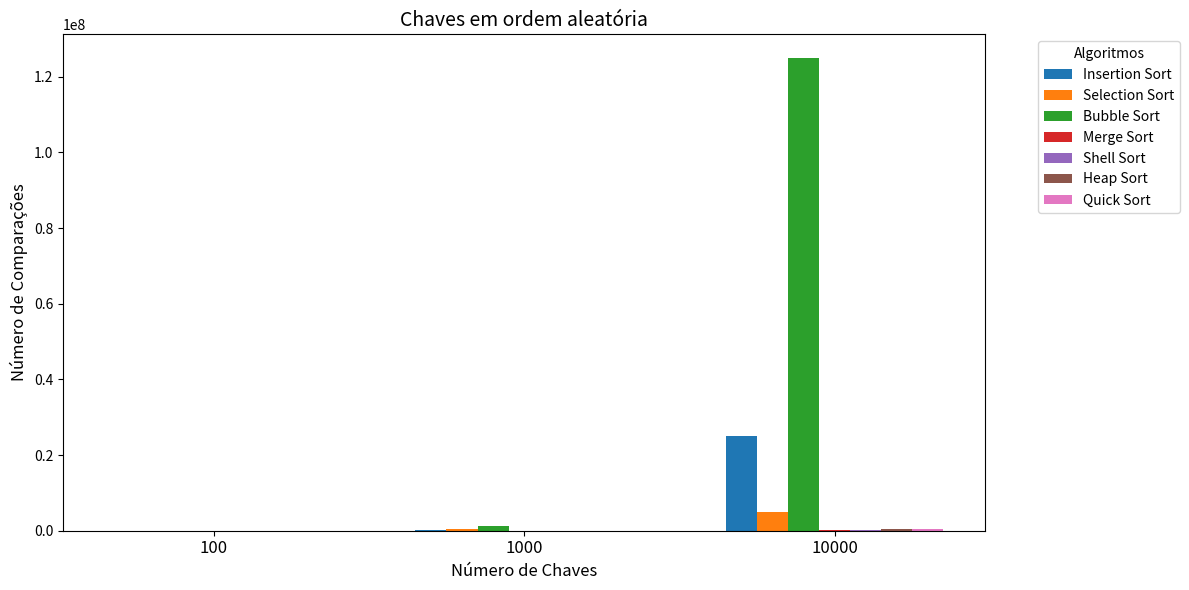
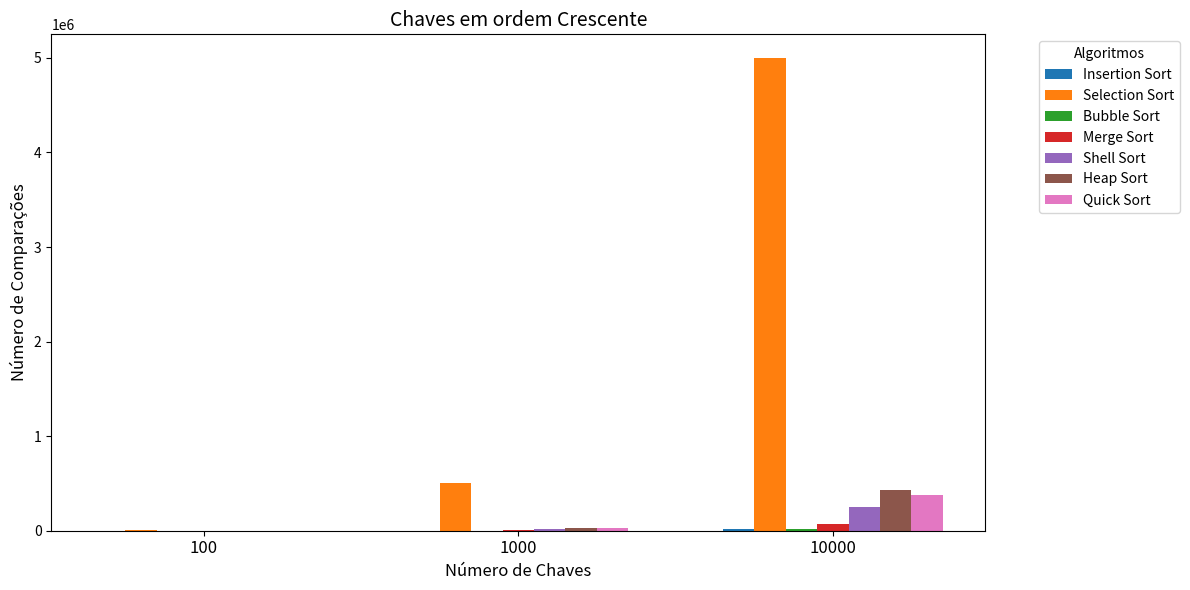
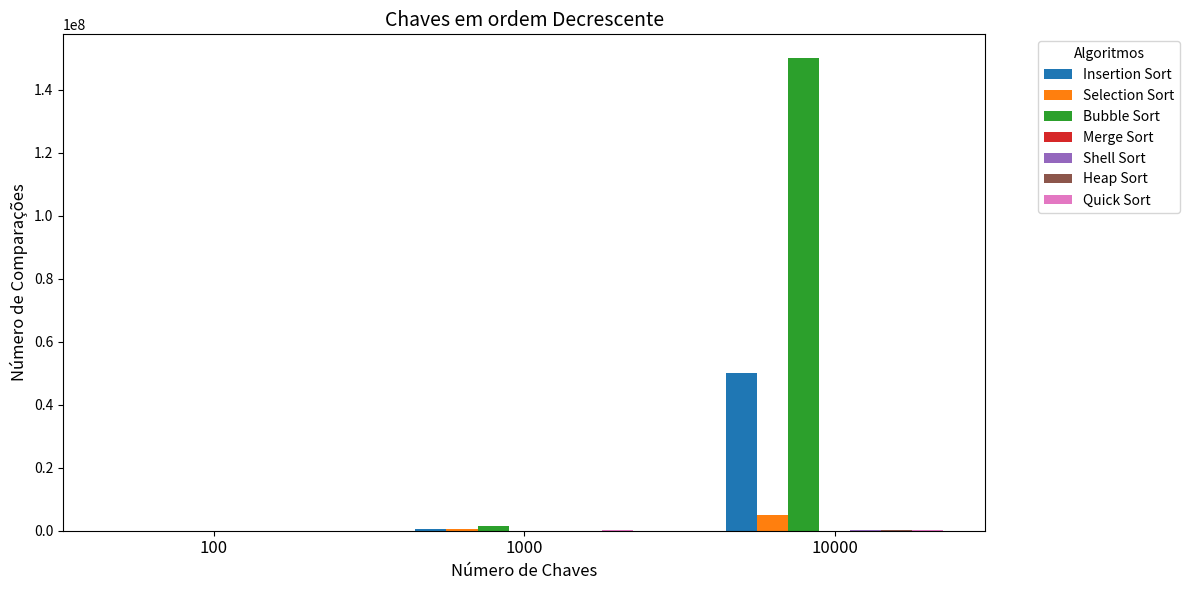

Generate these figures, in order, with matplotlib:
import matplotlib.pyplot as plt

# Dados atualizados com número de chaves e comparações
aleatorias_comparacoes = {
    "Algoritmo": ["Insertion Sort", "Selection Sort", "Bubble Sort", "Merge Sort",
                  "Shell Sort", "Heap Sort", "Quick Sort"],
    100: [2373, 4950, 12035, 344, 1764, 2086, 1803],
    1000: [250298, 499500, 1245268, 8718, 29395, 30217, 29395],
    10000: [25024270, 4999500, 124992516, 120403, 143131, 402553, 400600]
}

crescente_comparacoes = {
    "Algoritmo": ["Insertion Sort", "Selection Sort", "Bubble Sort", "Merge Sort",
                  "Shell Sort", "Heap Sort", "Quick Sort"],
    100: [198, 4950, 200, 356, 1341, 2221, 1520],
    1000: [1998, 499500, 2000, 5044, 19392, 32125, 26674],
    10000: [19998, 4999500, 20000, 69008, 255729, 425869, 377043]
}

decrescente_comparacoes = {
    "Algoritmo": ["Insertion Sort", "Selection Sort", "Bubble Sort", "Merge Sort",
                  "Shell Sort", "Heap Sort", "Quick Sort"],
    100: [5148, 4950, 15048, 316, 1571, 1849, 1753],
    1000: [501498, 499500, 1500498, 4932, 23312, 27949, 84608],
    10000: [50014998, 4999500, 150004998, 69008, 309463, 380089, 384435]
}

def gerar_grafico(dados, titulo):
    categorias = [100, 1000, 10000]  # Novos valores do eixo x
    algoritmos = dados["Algoritmo"]

    x = range(len(categorias))
    width = 0.1  # Largura das barras

    fig, ax = plt.subplots(figsize=(12, 6))
    for i, algoritmo in enumerate(algoritmos):
        valores = [dados[categoria][i] for categoria in categorias]
        ax.bar([xi + i * width for xi in x], valores, width, label=algoritmo)

    ax.set_title(titulo, fontsize=14)
    ax.set_xticks([xi + width * (len(algoritmos) - 1) / 2 for xi in x])
    ax.set_xticklabels(categorias, fontsize=12)
    ax.set_ylabel("Número de Comparações", fontsize=12)  # Eixo y atualizado
    ax.set_xlabel("Número de Chaves", fontsize=12)  # Eixo x atualizado
    ax.legend(title="Algoritmos", bbox_to_anchor=(1.05, 1), loc='upper left', fontsize=10)
    plt.tight_layout()
    plt.show()

# Gerando e exibindo os gráficos
gerar_grafico(aleatorias_comparacoes, "Chaves em ordem aleatória")
gerar_grafico(crescente_comparacoes, "Chaves em ordem Crescente")
gerar_grafico(decrescente_comparacoes, "Chaves em ordem Decrescente")
